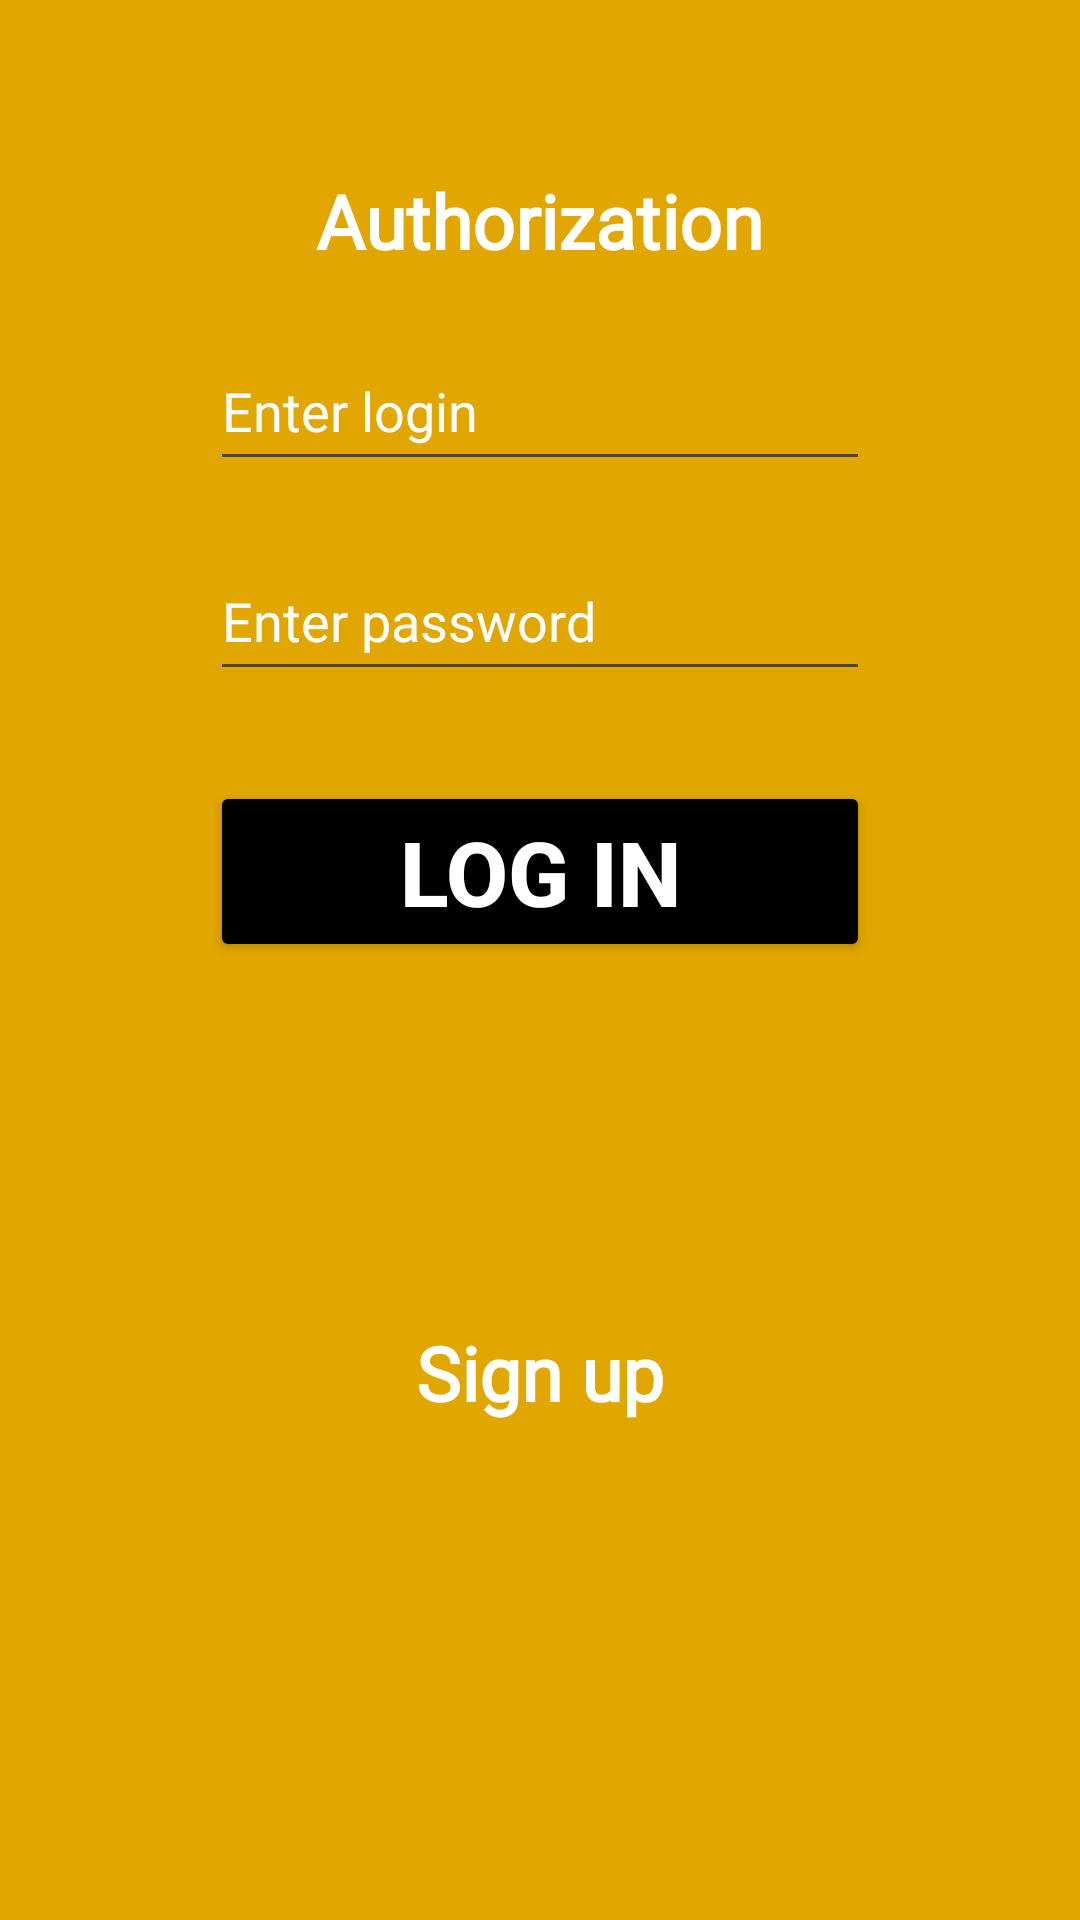

Layout XML and referenced resources for this Android screen:
<!-- AndroidManifest.xml: application theme Theme.Yeepee -->
<!-- res/layout/activity_auth.xml -->
<?xml version="1.0" encoding="utf-8"?>
<LinearLayout xmlns:android="http://schemas.android.com/apk/res/android"
    xmlns:app="http://schemas.android.com/apk/res-auto"
    xmlns:tools="http://schemas.android.com/tools"
    android:id="@+id/main"
    android:layout_width="match_parent"
    android:layout_height="match_parent"
    android:orientation="vertical"
    android:background="#e2a600"
    tools:context=".AuthActivity">

    <TextView
        android:layout_width="wrap_content"
        android:layout_height="wrap_content"
        android:fontFamily="@font/acme"
        android:textColor="@color/white"
        android:layout_gravity="center"
        android:layout_marginTop="170px"
        android:textSize="25sp"
        android:textStyle="bold"
        android:text="Authorization" />

    <EditText
        android:id="@+id/userLoginAuth"
        android:layout_width="220dp"
        android:layout_height="50dp"
        android:ems="10"
        android:layout_marginTop="20dp"
        android:inputType="text"
        android:layout_gravity="center"
        android:textColorHint="@color/white"
        android:textColor="@color/white"
        android:hint="Enter login" />


    <EditText
        android:id="@+id/userPassAuth"
        android:layout_width="220dp"
        android:layout_height="50dp"
        android:ems="10"
        android:layout_marginTop="20dp"
        android:inputType="textPassword"
        android:layout_gravity="center"
        android:textColorHint="@color/white"
        android:textColor="@color/white"
        android:hint="Enter password" />

    <Button
        android:id="@+id/buttonAuth"
        android:layout_width="220dp"
        android:layout_marginTop="30dp"
        android:layout_gravity="center"
        android:layout_height="wrap_content"
        android:textStyle="bold"
        android:textColor="#fff"
        android:backgroundTint="@color/black"
        android:textSize="30dp"
        android:text="Log in"/>

    <TextView
        android:id="@+id/linkToReg"
        android:layout_width="wrap_content"
        android:layout_height="wrap_content"
        android:layout_gravity="center"
        android:layout_marginTop="120dp"
        android:fontFamily="@font/acme"
        android:text="Sign up"
        android:textColor="@color/white"
        android:textSize="25sp"
        android:textStyle="bold" />

</LinearLayout>
<!-- resources referenced by this layout -->
<resources>
  <style name="Theme.Yeepee" parent="Base.Theme.Yeepee" />
  <style name="Base.Theme.Yeepee" parent="Theme.Material3.DayNight.NoActionBar">
          
          
      </style>
  <!-- not gathered from this repository: default colours our renderer supplied (Android Studio template values) -->
  <color name="black">#FF000000</color>
  <color name="white">#FFFFFFFF</color>
</resources>
